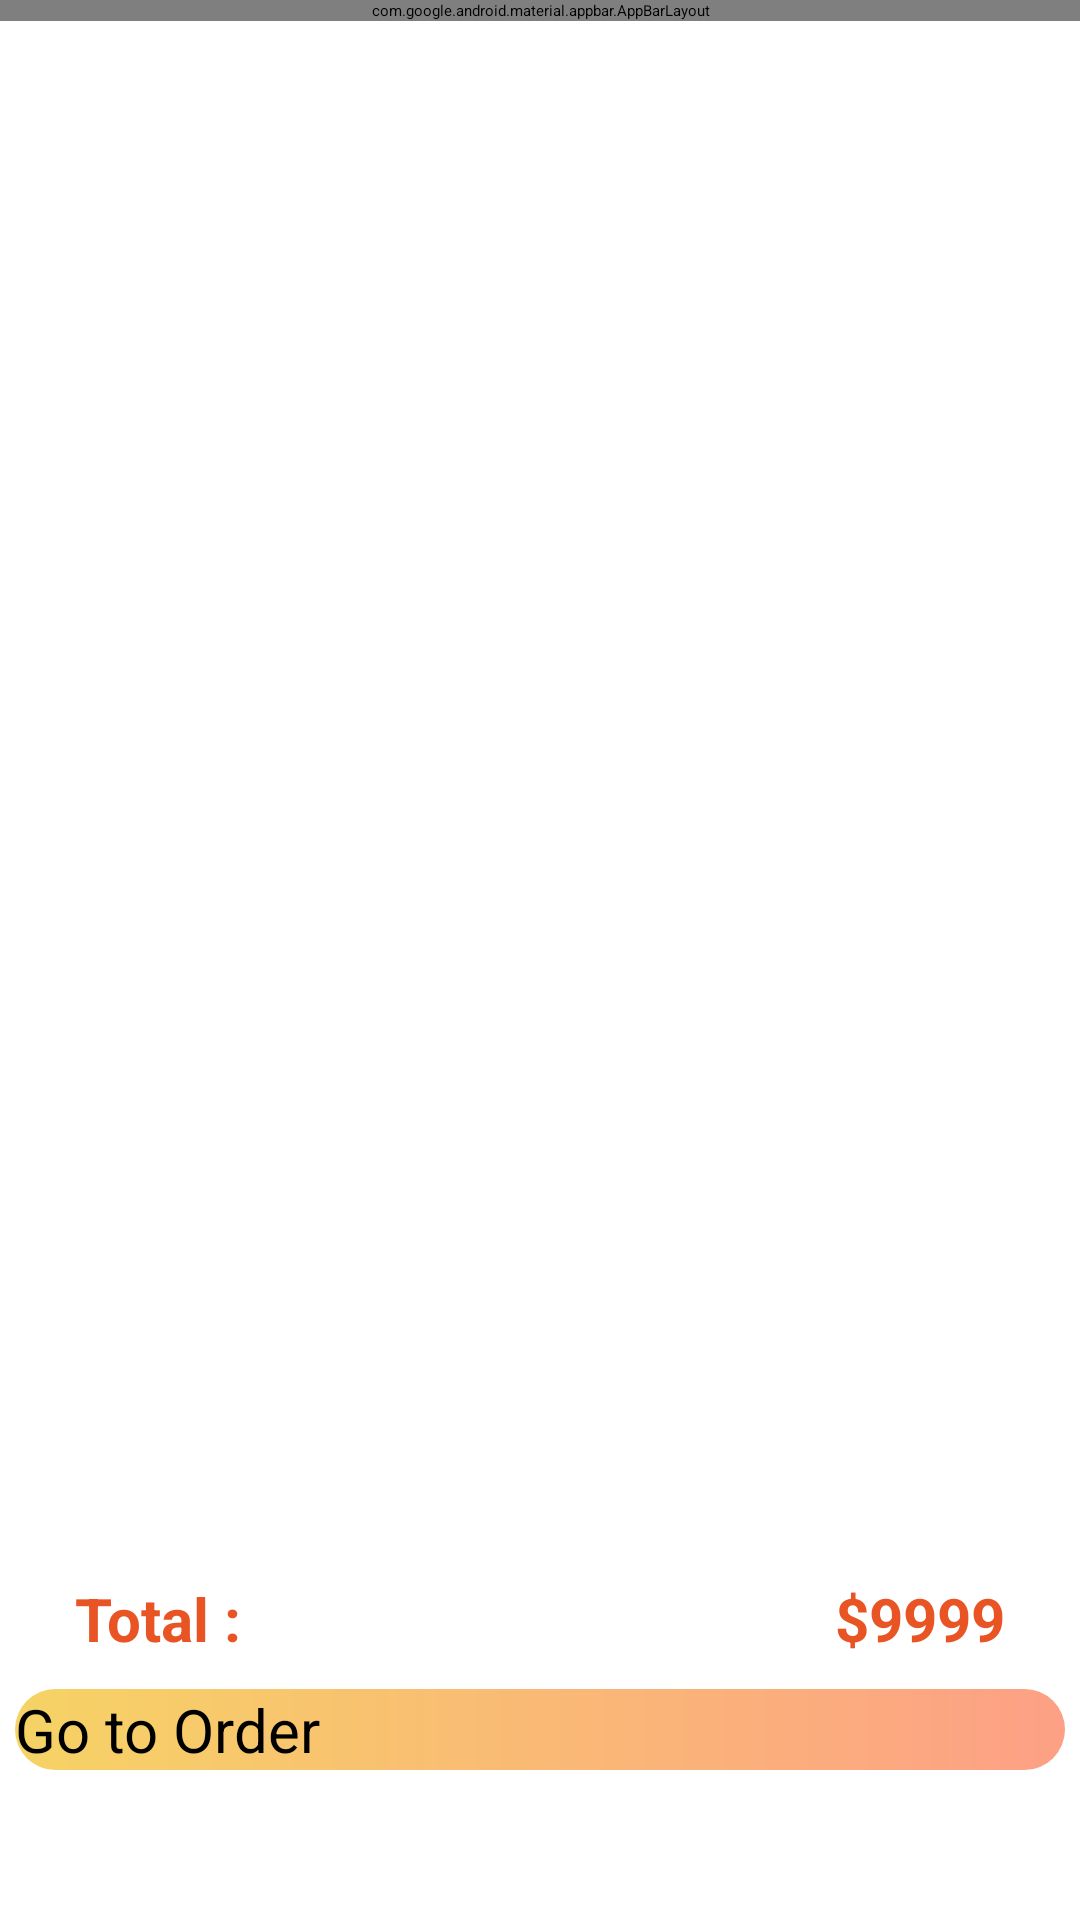

The Android layout XML behind this screen, and the referenced resources:
<!-- AndroidManifest.xml: application theme Theme.OrderFood -->
<!-- res/layout/activity_cart.xml -->
<?xml version="1.0" encoding="utf-8"?>
<androidx.constraintlayout.widget.ConstraintLayout xmlns:android="http://schemas.android.com/apk/res/android"
    xmlns:app="http://schemas.android.com/apk/res-auto"
    xmlns:tools="http://schemas.android.com/tools"
    android:id="@+id/main"
    android:layout_width="match_parent"
    android:layout_height="match_parent"
    tools:context=".activity.CartActivity">
    <com.google.android.material.appbar.AppBarLayout
        android:id="@+id/app_bar"
        android:layout_width="0dp"
        android:layout_height="wrap_content"
        android:fitsSystemWindows="true"
        app:layout_constraintEnd_toEndOf="parent"
        app:layout_constraintStart_toStartOf="parent"
        app:layout_constraintTop_toTopOf="parent">

        <RelativeLayout
            android:layout_width="match_parent"
            android:layout_height="match_parent">
            <androidx.appcompat.widget.Toolbar
                android:id="@+id/toolbar"
                android:layout_width="match_parent"
                android:layout_height="wrap_content"
                android:background="@color/orange"
                android:theme="?attr/actionBarTheme"
                app:title="Cart"
                app:titleTextColor="#ffff"/>

        </RelativeLayout>

    </com.google.android.material.appbar.AppBarLayout>

    <androidx.core.widget.NestedScrollView
        android:id="@+id/scrollView"
        android:layout_width="match_parent"
        android:layout_height="0dp"
        app:layout_constraintBottom_toTopOf="@+id/relativeLayout"
        app:layout_constraintStart_toStartOf="parent"
        app:layout_constraintTop_toBottomOf="@+id/app_bar"
        app:layout_constraintVertical_bias="0.0">

        <LinearLayout
            android:layout_width="match_parent"
            android:layout_height="match_parent">


            <androidx.recyclerview.widget.RecyclerView
                android:id="@+id/recyclerViewCart"
                android:layout_width="match_parent"
                android:layout_height="match_parent" />

        </LinearLayout>


    </androidx.core.widget.NestedScrollView>

    <RelativeLayout
        android:id="@+id/relativeLayout"
        android:layout_width="match_parent"
        android:layout_height="wrap_content"
        android:layout_marginBottom="10dp"
        android:orientation="horizontal"
        app:layout_constraintBottom_toTopOf="@+id/btnGoToOrder"
        app:layout_constraintEnd_toEndOf="parent"
        app:layout_constraintStart_toStartOf="parent">

        <TextView
            android:layout_width="wrap_content"
            android:layout_height="wrap_content"
            android:layout_marginStart="25sp"
            android:text="Total :"
            android:textColor="@color/red"
            android:textSize="20sp"
            android:textStyle="bold" />

        <TextView
            android:id="@+id/txtTotal"
            android:layout_width="wrap_content"
            android:layout_height="wrap_content"
            android:layout_alignParentRight="true"
            android:layout_marginEnd="25sp"
            android:text="$9999"
            android:textColor="@color/red"
            android:textSize="20sp"
            android:textStyle="bold" />

    </RelativeLayout>
    <androidx.appcompat.widget.AppCompatButton
        android:id="@+id/btnGoToOrder"
        android:layout_width="350dp"
        android:layout_marginBottom="50dp"
        android:background="@drawable/custom_button"
        app:layout_constraintBottom_toBottomOf="parent"
        app:layout_constraintEnd_toEndOf="parent"
        app:layout_constraintStart_toStartOf="parent"
        android:layout_height="wrap_content"
        android:textSize="20sp"
        android:text="Go to Order"/>



</androidx.constraintlayout.widget.ConstraintLayout>
<!-- resources referenced by this layout -->
<resources>
  <color name="orange">#ED8A42</color>
  <color name="red">#E95425</color>
  <!-- drawable custom_button (drawable) -->
  <?xml version="1.0" encoding="utf-8"?>
  <shape xmlns:android="http://schemas.android.com/apk/res/android"
      android:shape="rectangle">
      <solid android:color="@color/brown"/>
      <corners android:radius="40sp"/>
  <gradient android:startColor="#f6d365"
      android:endColor="#fda085"/>
  </shape>
  <color name="brown">#895129</color>
</resources>
